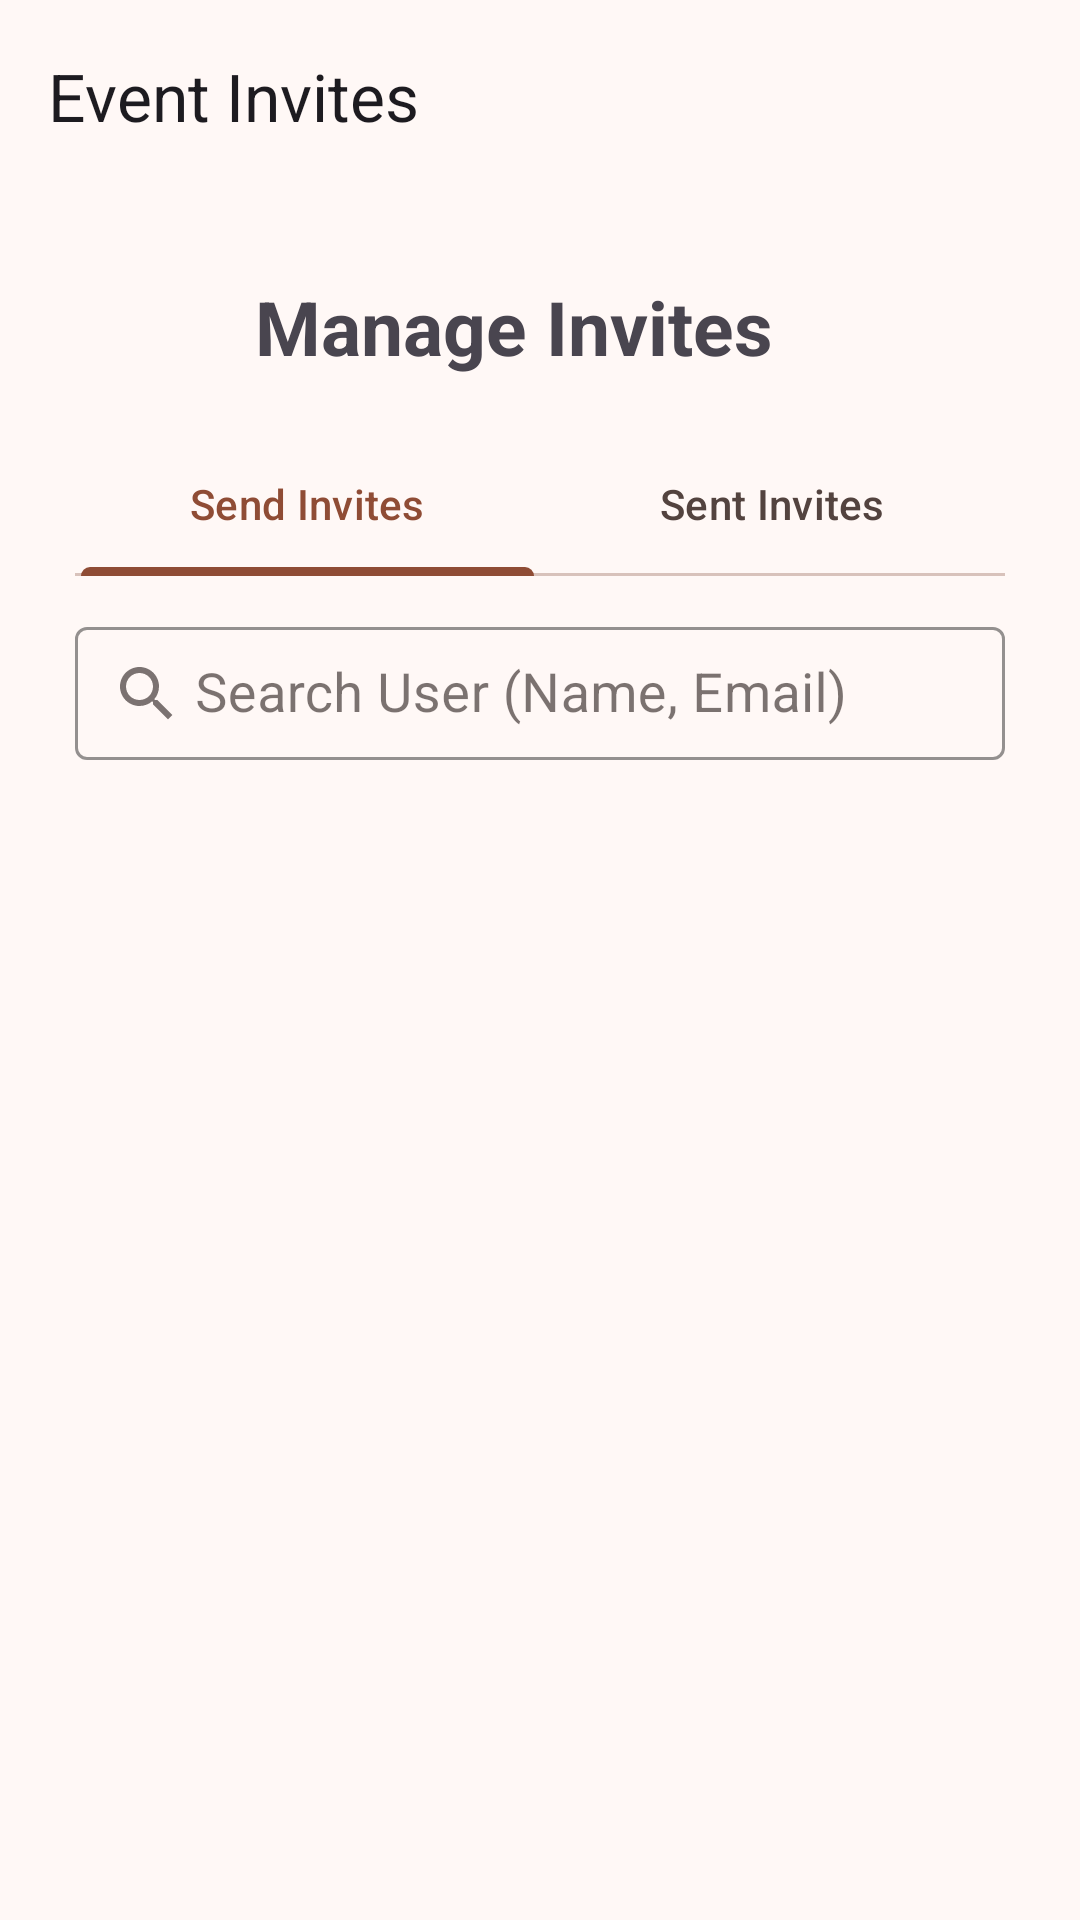

Reconstruct the res/layout file that produces this screen, plus the resources it refers to.
<!-- AndroidManifest.xml: application theme AppTheme -->
<!-- res/layout/activity_manage_events.xml -->
<?xml version="1.0" encoding="utf-8"?>
<androidx.constraintlayout.widget.ConstraintLayout xmlns:android="http://schemas.android.com/apk/res/android"
    xmlns:app="http://schemas.android.com/apk/res-auto"
    xmlns:tools="http://schemas.android.com/tools"
    android:layout_width="match_parent"
    android:layout_height="match_parent"
    tools:context=".ui.fragments.manageevents.CreateInviteFragment">

    <com.google.android.material.appbar.MaterialToolbar
        android:id="@+id/toolBar"
        android:layout_width="match_parent"
        android:layout_height="wrap_content"
        app:layout_constraintEnd_toEndOf="parent"
        app:layout_constraintStart_toStartOf="parent"
        app:layout_constraintTop_toTopOf="parent"
        app:navigationIcon="@drawable/ic_back"
        app:title="Event Invites" />


    <LinearLayout
        android:id="@+id/titleContainer"
        android:layout_width="match_parent"
        android:layout_height="wrap_content"
        android:layout_marginTop="20dp"
        android:orientation="horizontal"
        android:paddingStart="25dp"
        android:paddingEnd="25dp"
        app:layout_constraintEnd_toEndOf="parent"
        app:layout_constraintStart_toStartOf="parent"
        app:layout_constraintTop_toBottomOf="@+id/toolBar">

        <ImageView
            android:layout_width="50dp"
            android:layout_height="50dp"
            android:layout_gravity="center_vertical"
            android:background="@drawable/ic_events"
            android:scaleType="centerInside" />

        <TextView
            android:layout_width="wrap_content"
            android:layout_height="wrap_content"
            android:layout_gravity="center_vertical"
            android:layout_marginStart="10dp"
            android:text="Manage Invites"
            android:textSize="25sp"
            android:textStyle="bold" />
    </LinearLayout>

    <LinearLayout
        android:id="@+id/tabsContainer"
        android:layout_width="0dp"
        android:layout_height="wrap_content"
        android:layout_marginTop="10dp"
        android:orientation="horizontal"
        android:paddingStart="25dp"
        android:paddingEnd="25dp"
        app:layout_constraintEnd_toEndOf="parent"
        app:layout_constraintStart_toStartOf="parent"
        app:layout_constraintTop_toBottomOf="@id/titleContainer">

        <com.google.android.material.tabs.TabLayout
            android:id="@+id/tabLayout"
            android:layout_width="match_parent"
            android:layout_height="wrap_content"
            android:elevation="20dp"
            android:fillViewport="true"
            app:tabIndicatorFullWidth="true"
            app:tabMode="fixed">

            <com.google.android.material.tabs.TabItem
                android:layout_width="wrap_content"
                android:layout_height="wrap_content"
                android:text="@string/send_invites" />

            <com.google.android.material.tabs.TabItem
                android:layout_width="wrap_content"
                android:layout_height="wrap_content"
                android:text="@string/sent_invites" />

        </com.google.android.material.tabs.TabLayout>

    </LinearLayout>

    <com.google.android.material.textfield.TextInputLayout
        android:id="@+id/searchEventContainer"
        style="@style/Widget.MaterialComponents.TextInputLayout.OutlinedBox"
        android:layout_width="match_parent"
        android:layout_height="wrap_content"
        android:layout_marginTop="10dp"
        android:layout_marginBottom="10dp"
        android:hint="Search User (Name, Email)"
        android:paddingStart="25dp"
        android:paddingEnd="25dp"
        app:boxStrokeColor="@color/md_theme_tertiaryFixedDim_mediumContrast"
        app:layout_constraintEnd_toEndOf="parent"
        app:layout_constraintStart_toStartOf="parent"
        app:layout_constraintTop_toBottomOf="@id/tabsContainer"
        app:startIconDrawable="@drawable/ic_search">

        <com.google.android.material.textfield.TextInputEditText
            android:id="@+id/searchUser"
            android:layout_width="match_parent"
            android:layout_height="wrap_content"
            android:inputType="textPersonName"
            android:padding="10dp"
            android:paddingStart="40dp"
            android:textSize="18sp"
            tools:ignore="RtlSymmetry" />
    </com.google.android.material.textfield.TextInputLayout>

    <androidx.recyclerview.widget.RecyclerView
        android:id="@+id/usersList"
        android:layout_width="0dp"
        android:layout_height="0dp"
        android:paddingStart="25dp"
        android:paddingEnd="25dp"
        android:paddingTop="10dp"
        android:paddingBottom="10dp"
        app:layout_constraintBottom_toBottomOf="parent"
        app:layout_constraintEnd_toEndOf="parent"
        app:layout_constraintStart_toStartOf="parent"
        app:layout_constraintTop_toBottomOf="@id/searchEventContainer"
        tools:listitem="@layout/invite_user_card" />

</androidx.constraintlayout.widget.ConstraintLayout>
<!-- res/layout/invite_user_card.xml (included above) -->
<?xml version="1.0" encoding="utf-8"?>
<com.google.android.material.card.MaterialCardView xmlns:android="http://schemas.android.com/apk/res/android"
    xmlns:app="http://schemas.android.com/apk/res-auto"
    android:id="@+id/userProfileCard"
    android:layout_width="match_parent"
    android:layout_height="wrap_content"
    android:layout_marginTop="10dp"
    android:padding="10dp"
    app:layout_constraintEnd_toEndOf="parent"
    app:layout_constraintStart_toStartOf="parent"
    app:layout_constraintTop_toBottomOf="@id/materialDivider">

    <LinearLayout
        android:layout_width="match_parent"
        android:layout_height="wrap_content"
        android:background="@android:color/white"
        android:gravity="center_vertical"
        android:orientation="horizontal"
        android:padding="20dp">

        <androidx.constraintlayout.widget.ConstraintLayout
            android:layout_width="wrap_content"
            android:layout_height="wrap_content"
            android:layout_weight="1">

            <TextView
                android:id="@+id/userName"
                android:layout_width="0dp"
                android:layout_height="wrap_content"
                android:text="Hello Brother"
                android:textSize="22sp"
                android:textStyle="bold"
                app:layout_constraintBottom_toBottomOf="@id/materialDivider2"
                app:layout_constraintStart_toStartOf="parent"
                app:layout_constraintTop_toTopOf="parent" />

            <TextView
                android:id="@+id/sendInviteBtn"
                android:layout_width="wrap_content"
                android:layout_height="wrap_content"
                android:drawablePadding="10dp"
                android:padding="5dp"
                android:background="@color/md_theme_primaryContainer"
                android:text="Send Invite"
                android:textColor="@android:color/black"
                android:textSize="18sp"
                android:textDirection="rtl"
                app:drawableEndCompat="@drawable/ic_send"
                app:layout_constraintBottom_toBottomOf="@id/materialDivider2"
                app:layout_constraintEnd_toEndOf="parent"
                app:layout_constraintTop_toTopOf="parent" />


            <View
                android:id="@+id/materialDivider2"
                android:layout_width="match_parent"
                android:layout_height="1dp"
                android:layout_marginTop="10dp"
                android:layout_centerVertical="true"
                android:background="@color/md_theme_inverseSurface"
                app:layout_constraintEnd_toEndOf="parent"
                app:layout_constraintStart_toStartOf="parent"
                app:layout_constraintTop_toBottomOf="@id/sendInviteBtn" />

            <TextView
                android:id="@+id/userEmail"
                android:layout_width="0dp"
                android:layout_height="wrap_content"
                android:layout_marginTop="10dp"
                android:drawablePadding="5dp"
                android:text="emanmuneeb1@gmail.com"
                android:textStyle="bold"
                app:drawableStartCompat="@drawable/ic_email"
                app:layout_constraintEnd_toEndOf="parent"
                app:layout_constraintStart_toStartOf="parent"
                app:layout_constraintTop_toBottomOf="@id/materialDivider2" />

            <TextView
                android:id="@+id/userPhone"
                android:layout_width="0dp"
                android:layout_height="wrap_content"
                android:layout_marginTop="5dp"
                android:drawablePadding="5dp"
                android:text="+923484601027"
                android:textStyle="bold"
                app:drawableStartCompat="@drawable/ic_phone"
                app:layout_constraintEnd_toEndOf="parent"
                app:layout_constraintStart_toStartOf="parent"
                app:layout_constraintTop_toBottomOf="@id/userEmail" />

        </androidx.constraintlayout.widget.ConstraintLayout>

    </LinearLayout>
</com.google.android.material.card.MaterialCardView>
<!-- resources referenced by this layout -->
<resources>
  <color name="md_theme_inverseSurface">#392E2B</color>
  <color name="md_theme_primaryContainer">#FFDBD0</color>
  <color name="md_theme_tertiaryFixedDim_mediumContrast">#675B2D</color>
  <!-- drawable ic_email (drawable) -->
  <vector xmlns:android="http://schemas.android.com/apk/res/android" android:height="24dp" android:tint="#414141" android:viewportHeight="24" android:viewportWidth="24" android:width="24dp">
        
      <path android:fillColor="@android:color/white" android:pathData="M20,4L4,4c-1.1,0 -1.99,0.9 -1.99,2L2,18c0,1.1 0.9,2 2,2h16c1.1,0 2,-0.9 2,-2L22,6c0,-1.1 -0.9,-2 -2,-2zM20,8l-8,5 -8,-5L4,6l8,5 8,-5v2z"/>
      
  </vector>
  <!-- drawable ic_send (drawable) -->
  <vector xmlns:android="http://schemas.android.com/apk/res/android" android:autoMirrored="true" android:height="24dp" android:tint="#705349" android:viewportHeight="24" android:viewportWidth="24" android:width="24dp">
        
      <path android:fillColor="@android:color/white" android:pathData="M2.01,21L23,12 2.01,3 2,10l15,2 -15,2z"/>
      
  </vector>
  <string name="send_invites">Send Invites</string>
  <string name="sent_invites">Sent Invites</string>
  <color name="md_theme_primary">#8F4C35</color>
  <color name="md_theme_onPrimary">#FFFFFF</color>
  <color name="md_theme_onPrimaryContainer">#390C00</color>
  <color name="md_theme_secondary">#77574D</color>
  <color name="md_theme_onSecondary">#FFFFFF</color>
  <color name="md_theme_secondaryContainer">#FFDBD0</color>
  <color name="md_theme_onSecondaryContainer">#2C160E</color>
  <color name="md_theme_tertiary">#6A5E2F</color>
  <color name="md_theme_onTertiary">#FFFFFF</color>
  <color name="md_theme_tertiaryContainer">#F3E2A7</color>
  <color name="md_theme_onTertiaryContainer">#221B00</color>
  <color name="md_theme_error">#BA1A1A</color>
  <color name="md_theme_onError">#FFFFFF</color>
  <color name="md_theme_errorContainer">#FFDAD6</color>
  <color name="md_theme_onErrorContainer">#410002</color>
  <color name="md_theme_background">#FFF8F6</color>
  <color name="md_theme_onBackground">#231917</color>
  <color name="md_theme_surface">#FFF8F6</color>
  <color name="md_theme_onSurface">#231917</color>
  <color name="md_theme_surfaceVariant">#F5DED7</color>
  <color name="md_theme_onSurfaceVariant">#53433F</color>
  <color name="md_theme_outline">#85736E</color>
  <color name="md_theme_outlineVariant">#D8C2BB</color>
  <color name="md_theme_inverseOnSurface">#FFEDE8</color>
  <color name="md_theme_inversePrimary">#FFB59D</color>
  <color name="md_theme_primaryFixed">#FFDBD0</color>
  <color name="md_theme_onPrimaryFixed">#390C00</color>
  <color name="md_theme_primaryFixedDim">#FFB59D</color>
  <color name="md_theme_onPrimaryFixedVariant">#723520</color>
  <color name="md_theme_secondaryFixed">#FFDBD0</color>
  <color name="md_theme_onSecondaryFixed">#2C160E</color>
  <color name="md_theme_secondaryFixedDim">#E7BDB0</color>
  <color name="md_theme_onSecondaryFixedVariant">#5D4036</color>
  <color name="md_theme_tertiaryFixed">#F3E2A7</color>
  <color name="md_theme_onTertiaryFixed">#221B00</color>
  <color name="md_theme_tertiaryFixedDim">#D6C68D</color>
  <color name="md_theme_onTertiaryFixedVariant">#51461A</color>
  <color name="md_theme_surfaceDim">#E8D6D1</color>
  <color name="md_theme_surfaceBright">#FFF8F6</color>
  <color name="md_theme_surfaceContainerLowest">#FFFFFF</color>
  <color name="md_theme_surfaceContainerLow">#FFF1ED</color>
  <color name="md_theme_surfaceContainer">#FCEAE5</color>
  <color name="md_theme_surfaceContainerHigh">#F7E4DF</color>
  <color name="md_theme_surfaceContainerHighest">#F1DFDA</color>
</resources>
